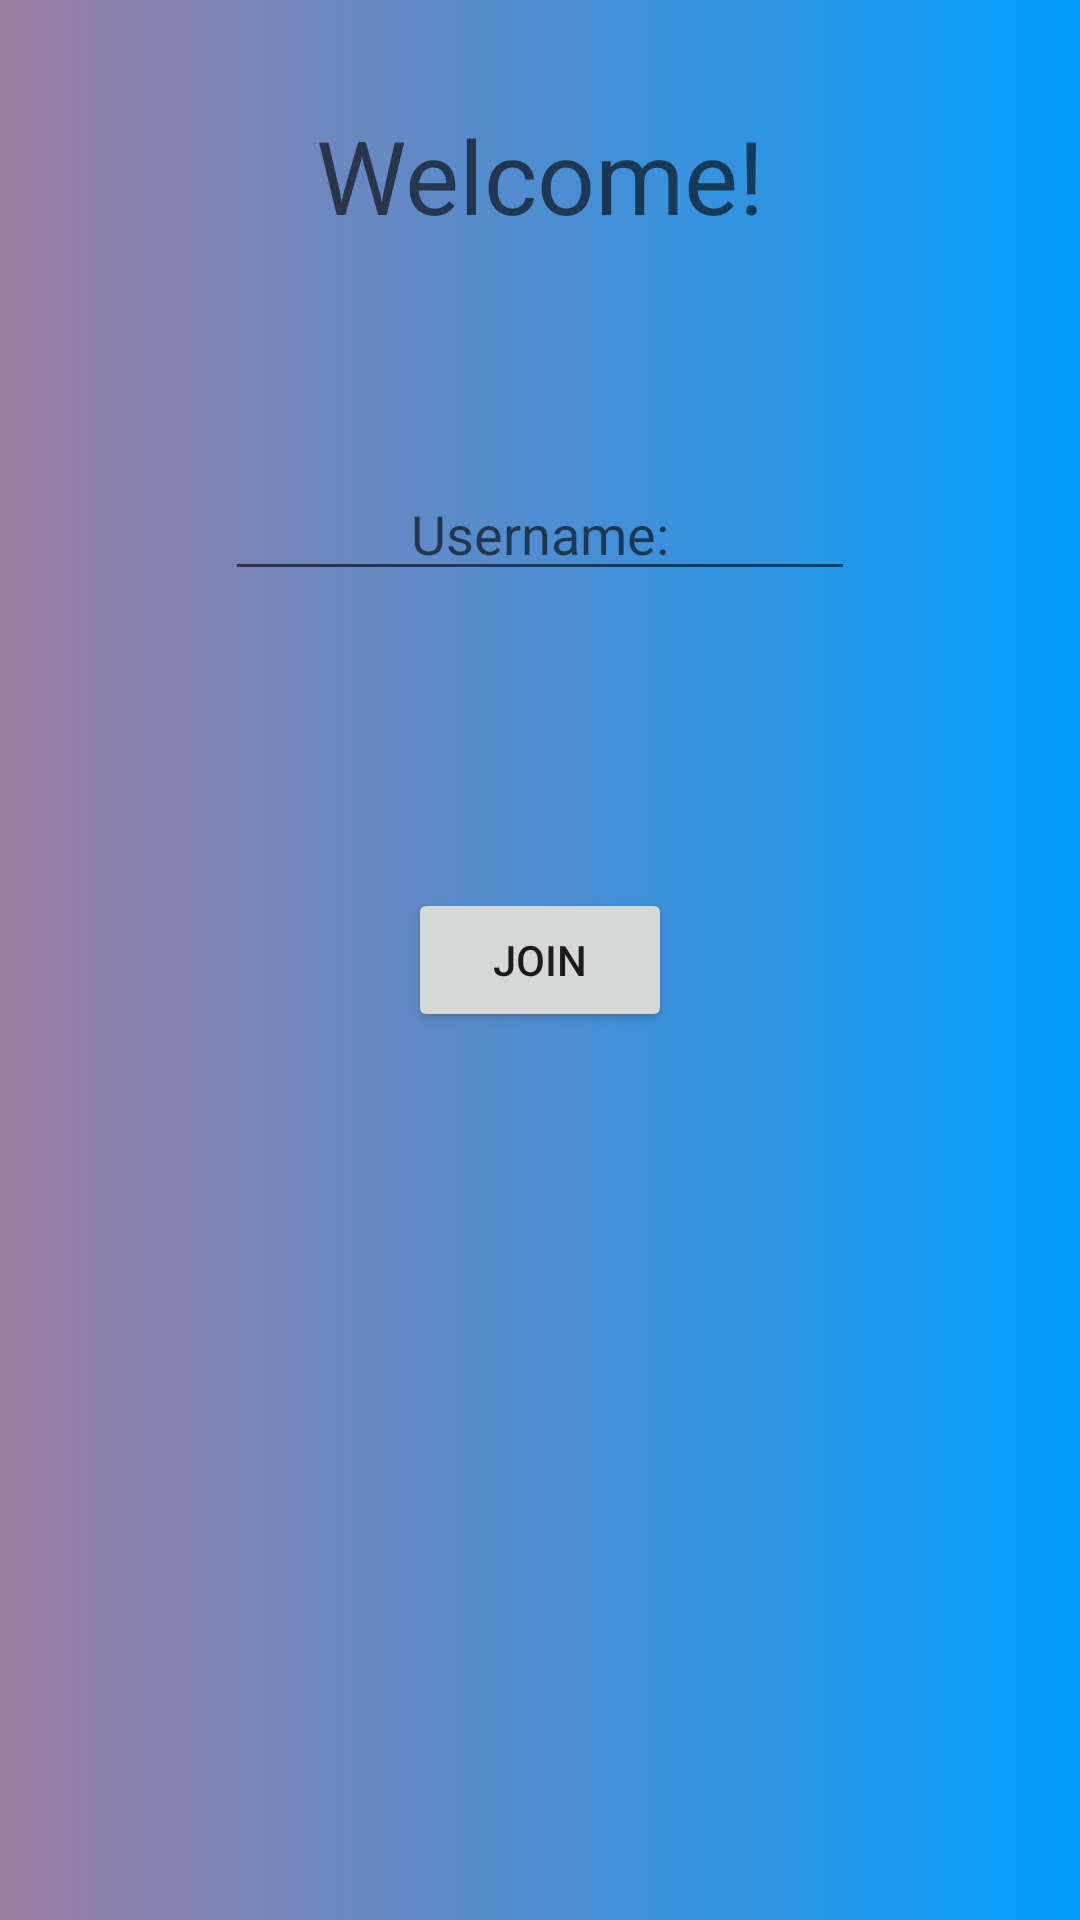

Android layout source for this screen:
<!-- AndroidManifest.xml: application theme Theme.WhatAreYouDrawing -->
<!-- res/layout/activity_login.xml -->
<?xml version="1.0" encoding="utf-8"?>
<androidx.constraintlayout.widget.ConstraintLayout
    xmlns:android="http://schemas.android.com/apk/res/android"
    xmlns:app="http://schemas.android.com/apk/res-auto"
    xmlns:tools="http://schemas.android.com/tools"
    android:background="@drawable/custom_background"
    android:layout_width="match_parent"
    android:layout_height="match_parent">

    <TextView
        android:id="@+id/textViewWelcome"
        android:layout_width="wrap_content"
        android:layout_height="wrap_content"
        android:text="Welcome!"
        android:textAppearance="@style/TextAppearance.AppCompat.Display1"
        app:layout_constraintBottom_toBottomOf="parent"
        app:layout_constraintEnd_toEndOf="parent"
        app:layout_constraintStart_toStartOf="parent"
        app:layout_constraintTop_toTopOf="parent"
        app:layout_constraintVertical_bias="0.06" />

    <Button
        android:id="@+id/buttonJoin"
        android:layout_width="wrap_content"
        android:layout_height="wrap_content"
        android:text="Join"
        app:layout_constraintBottom_toBottomOf="parent"
        app:layout_constraintEnd_toEndOf="parent"
        app:layout_constraintStart_toStartOf="parent"
        app:layout_constraintTop_toTopOf="parent" />

    <EditText
        android:id="@+id/editTextUsername"
        android:layout_width="wrap_content"
        android:layout_height="wrap_content"
        android:ems="10"
        android:inputType="textPersonName"
        android:hint="Username:"
        android:textAlignment="center"
        app:layout_constraintBottom_toBottomOf="parent"
        app:layout_constraintEnd_toEndOf="parent"
        app:layout_constraintStart_toStartOf="parent"
        app:layout_constraintTop_toTopOf="parent"
        app:layout_constraintVertical_bias="0.26" />







</androidx.constraintlayout.widget.ConstraintLayout>
<!-- resources referenced by this layout -->
<resources>
  <!-- drawable custom_background (drawable) -->
  <?xml version="1.0" encoding="utf-8"?>
  <shape xmlns:android="http://schemas.android.com/apk/res/android" android:shape="rectangle">
  
  
      <gradient android:startColor="#9D7DA3" android:endColor="#009EFD" android:type="linear"></gradient>
  
  
  
  </shape>
  <style name="Theme.WhatAreYouDrawing" parent="Theme.MaterialComponents.DayNight.NoActionBar">
          
          <item name="colorPrimary">@color/purple_500</item>
          <item name="colorPrimaryVariant">@color/purple_700</item>
          <item name="colorOnPrimary">@color/white</item>
          
          <item name="colorSecondary">@color/teal_200</item>
          <item name="colorSecondaryVariant">@color/teal_700</item>
          <item name="colorOnSecondary">@color/black</item>
          
          <item name="android:statusBarColor" tools:targetApi="l">?attr/colorPrimaryVariant</item>
          
      </style>
  <color name="purple_500">#FF6200EE</color>
  <color name="purple_700">#FF3700B3</color>
  <color name="white">#FFFFFFFF</color>
  <color name="teal_200">#FF03DAC5</color>
  <color name="teal_700">#FF018786</color>
  <color name="black">#FF000000</color>
</resources>
